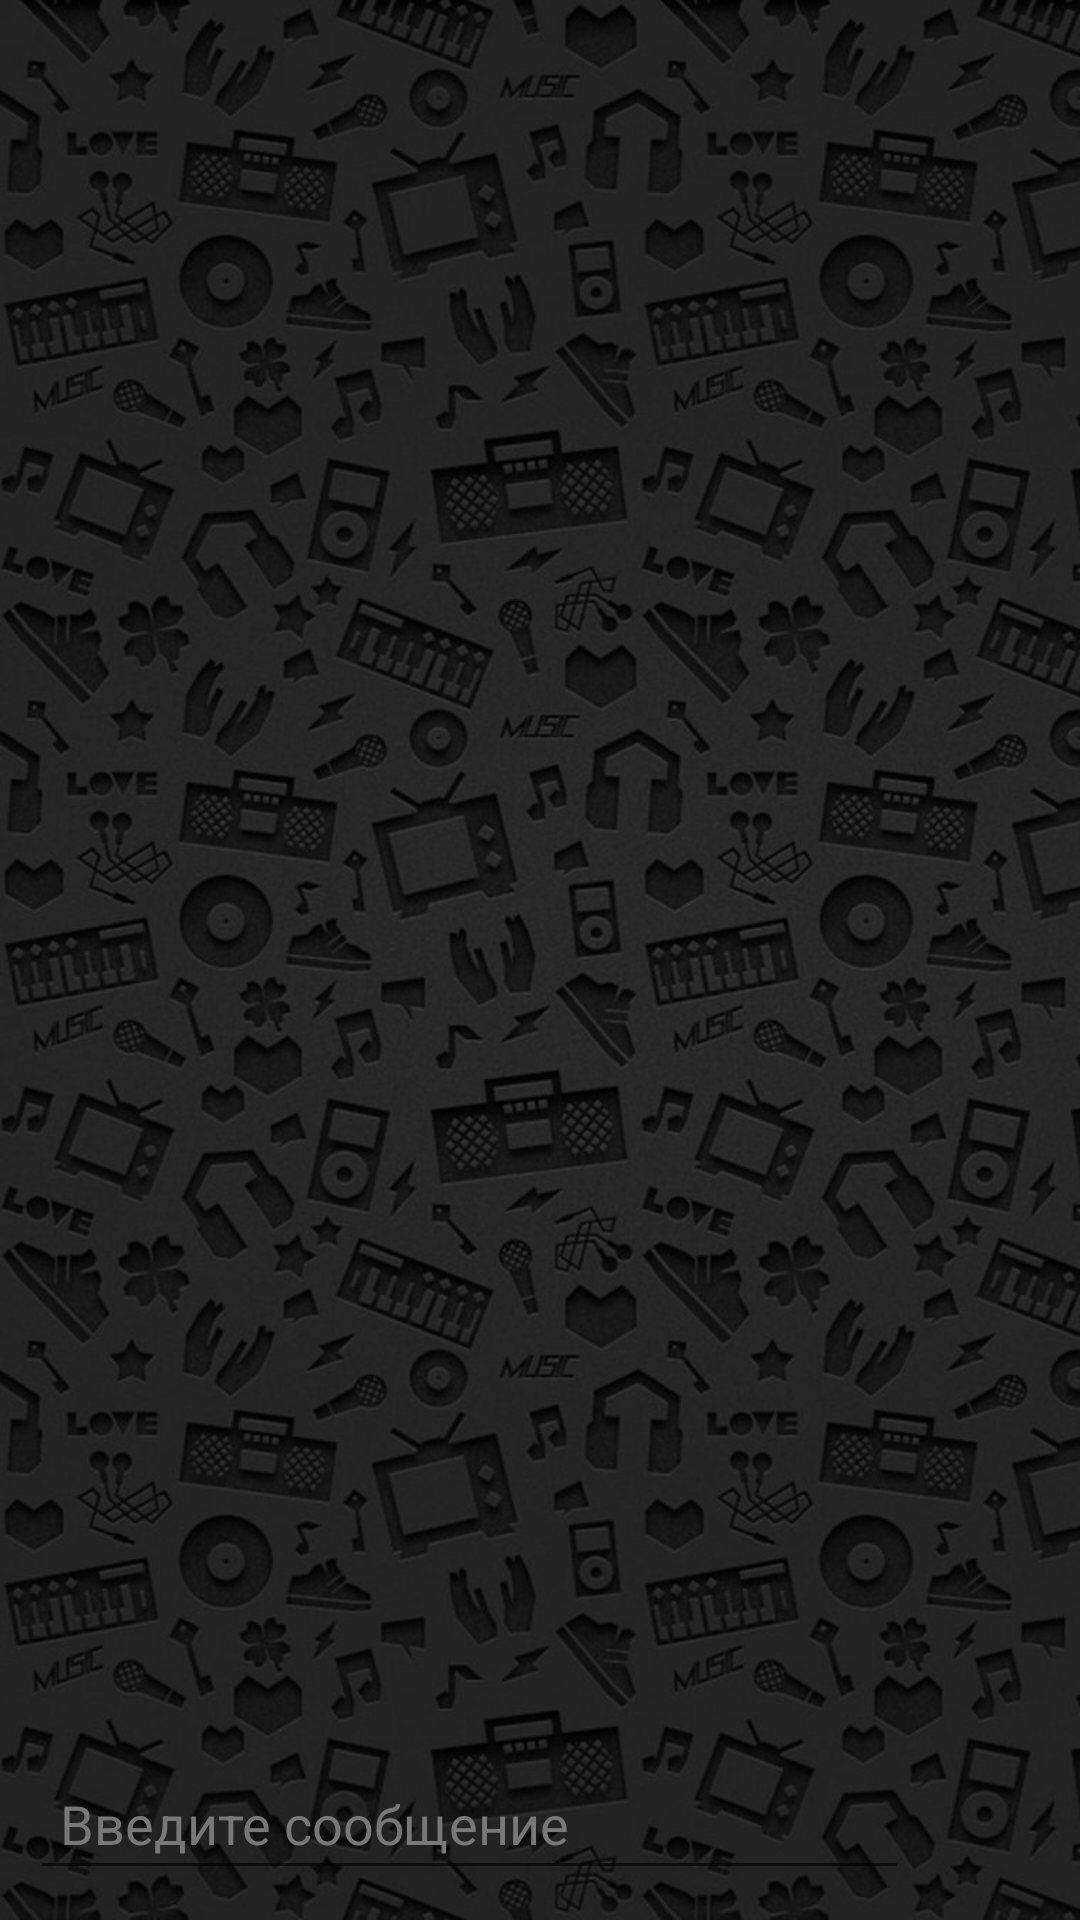

Produce the Android XML layout that renders to this screen, including the resource entries it uses.
<!-- AndroidManifest.xml: application theme Theme.DiDouble -->
<!-- res/layout/activity_chat.xml -->
<?xml version="1.0" encoding="utf-8"?>
<androidx.constraintlayout.widget.ConstraintLayout xmlns:android="http://schemas.android.com/apk/res/android"
    xmlns:app="http://schemas.android.com/apk/res-auto"
    xmlns:tools="http://schemas.android.com/tools"
    android:layout_width="match_parent"
    android:layout_height="match_parent"
    android:background="@drawable/chatbackground2"
    tools:context=".ChatActivity">

    <androidx.appcompat.widget.Toolbar
        android:id="@+id/toolbarChat"
        android:layout_width="match_parent"
        android:layout_height="55dp"
        android:theme="@style/ThemeOverlay.AppCompat.Dark.ActionBar"
        app:layout_constraintStart_toStartOf="parent"
        app:layout_constraintTop_toTopOf="parent" />


    <androidx.constraintlayout.widget.ConstraintLayout
        android:id="@+id/constraintLayout"
        android:layout_width="0dp"
        android:layout_height="wrap_content"
        android:layout_margin="10dp"
        android:background="@drawable/border_outline"
        app:layout_constraintBottom_toBottomOf="parent"
        app:layout_constraintEnd_toEndOf="parent"
        app:layout_constraintStart_toStartOf="parent">

        <EditText
            android:id="@+id/editMessage"
            android:layout_width="0dp"
            android:layout_height="wrap_content"
            android:ems="10"
            android:hint="Введите сообщение"
            android:inputType="textPersonName"
            android:padding="10dp"
            android:textColor="@color/black"
            android:textColorHint="@color/gray"
            app:layout_constraintBottom_toBottomOf="parent"
            app:layout_constraintEnd_toStartOf="@+id/btnSend"
            app:layout_constraintStart_toStartOf="parent" />

        <ImageButton
            android:id="@+id/btnSend"
            android:layout_width="47dp"
            android:layout_height="45dp"
            android:background="@drawable/sendicon"
            android:padding="10dp"
            android:tint="#43A047"
            app:layout_constraintBottom_toBottomOf="parent"
            app:layout_constraintRight_toRightOf="parent"
            app:layout_constraintTop_toTopOf="parent" />
    </androidx.constraintlayout.widget.ConstraintLayout>

    <androidx.recyclerview.widget.RecyclerView
        android:id="@+id/chatView"
        android:layout_width="match_parent"
        android:layout_height="0dp"
        android:orientation="vertical"
        app:layoutManager="androidx.recyclerview.widget.LinearLayoutManager"
        app:layout_constraintBottom_toTopOf="@id/constraintLayout"
        app:layout_constraintStart_toStartOf="parent"
        app:layout_constraintTop_toBottomOf="@+id/toolbarChat"
        app:stackFromEnd="true"
        tools:itemCount="2"
        tools:listitem="@layout/adapter_message_one" />

    <LinearLayout
        android:id="@+id/linearLayoutWelcomeMessage"
        android:layout_width="match_parent"
        android:layout_height="wrap_content"
        android:layout_margin="50dp"
        android:background="@drawable/bg_chat_receive"
        android:orientation="vertical"
        android:padding="16dp"
        android:visibility="gone"
        app:layout_constraintEnd_toEndOf="@+id/chatView"
        app:layout_constraintStart_toStartOf="@+id/chatView"
        app:layout_constraintTop_toBottomOf="@+id/toolbarChat">

        <TextView
            android:layout_width="wrap_content"
            android:layout_height="wrap_content"
            android:text="@string/title_welcome_message_"
            android:textColor="@color/white"
            android:textSize="18sp"
            android:textStyle="bold" />

        <TextView
            android:layout_width="wrap_content"
            android:layout_height="wrap_content"
            android:text="@string/text_welcome_message"
            android:textColor="@color/white"
            android:textSize="16sp" />

    </LinearLayout>

</androidx.constraintlayout.widget.ConstraintLayout>
<!-- res/layout/adapter_message_one.xml (included above) -->
<?xml version="1.0" encoding="utf-8"?>
<LinearLayout xmlns:android="http://schemas.android.com/apk/res/android"
    xmlns:app="http://schemas.android.com/apk/res-auto"
    xmlns:tools="http://schemas.android.com/tools"
    android:layout_width="match_parent"
    android:orientation="vertical"
    android:padding="8dp"
    android:layout_height="wrap_content">

  <TextView
      android:id="@+id/tvDate"
      android:layout_width="wrap_content"
      android:layout_height="wrap_content"
      android:text="31.01.2030"
      android:layout_gravity="center" />

  <androidx.constraintlayout.widget.ConstraintLayout
      android:id="@+id/constraintLayoutSend"
      android:layout_width="wrap_content"
      android:layout_height="wrap_content"
      android:layout_gravity="right"
      android:layout_marginLeft="40dp"
      android:layout_marginRight="5dp"
      android:background="@drawable/bg_chat_send"
      android:padding="10dp">

    <TextView
        android:id="@+id/message_send"
        android:layout_width="wrap_content"
        android:layout_height="wrap_content"
        android:text="Привееееееееет!"
        android:textColor="@android:color/white"
        android:textSize="16sp"
        app:layout_constraintStart_toStartOf="parent"
        app:layout_constraintTop_toTopOf="parent" />

    <TextView
        android:id="@+id/time_send"
        android:layout_width="wrap_content"
        android:layout_height="wrap_content"
        android:layout_marginBottom="2dp"
        android:layout_marginRight="2dp"
        android:text="15:51"
        android:textColor="@color/gray"
        app:layout_constraintBottom_toBottomOf="parent"
        app:layout_constraintEnd_toEndOf="parent"
        app:layout_constraintTop_toBottomOf="@+id/message_send" />

  </androidx.constraintlayout.widget.ConstraintLayout>

  <androidx.constraintlayout.widget.ConstraintLayout
      android:id="@+id/constraintLayoutReceive"
      android:layout_width="wrap_content"
      android:layout_height="wrap_content"
      android:gravity="left"
      android:padding="10dp"
      android:layout_marginRight="40dp"
      android:layout_marginLeft="5dp"
      android:background="@drawable/bg_chat_receive">

    <TextView
        android:id="@+id/message_receive"
        android:layout_width="wrap_content"
        android:layout_height="wrap_content"
        android:textColor="@android:color/white"
        android:textSize="16sp"
        android:text="Здароооовааааа!!!"
        app:layout_constraintStart_toStartOf="parent"
        app:layout_constraintTop_toTopOf="parent" />

    <TextView
        android:id="@+id/time_receive"
        android:layout_width="wrap_content"
        android:layout_height="wrap_content"
        android:layout_marginBottom="2dp"
        android:layout_marginRight="2dp"
        android:layout_weight="1"
        android:text="15:51"
        android:textColor="@color/gray"
        app:layout_constraintBottom_toBottomOf="parent"
        app:layout_constraintEnd_toEndOf="parent"
        app:layout_constraintTop_toBottomOf="@+id/message_receive" />

  </androidx.constraintlayout.widget.ConstraintLayout>

</LinearLayout>
<!-- resources referenced by this layout -->
<resources>
  <color name="black">#FF000000</color>
  <color name="gray">#787878</color>
  <color name="white">#FFFFFFFF</color>
  <!-- drawable bg_chat_receive (drawable) -->
  <?xml version="1.0" encoding="utf-8"?>
  <shape xmlns:android="http://schemas.android.com/apk/res/android" android:shape="rectangle" >
    <solid android:color="#2A2C35" />
    <corners android:topLeftRadius="5dp"
        android:radius="15dp"> </corners>
  </shape>
  <!-- drawable bg_chat_send (drawable) -->
  <?xml version="1.0" encoding="utf-8"?>
  <shape xmlns:android="http://schemas.android.com/apk/res/android" android:shape="rectangle" >
    <solid android:color="#434C7E" />
    <corners android:topRightRadius="5dp"
        android:radius="15dp"> </corners>
  </shape>
  <!-- drawable chatbackground2: jpg bitmap (drawable, 125914 bytes) -->
  <string name="text_welcome_message">Этот бот способен общаться с Вами на простые темы в юмористическом виде</string>
  <string name="title_welcome_message_">Что может этот чат-бот?</string>
  <style name="Theme.DiDouble" parent="Theme.AppCompat.DayNight.NoActionBar">
          
          <item name="colorPrimary">#A81E3E</item>
          
          <item name="android:textColorPrimary">#0B0B0B</item>
          <item name="colorOnPrimary">#504E4E</item>
          
          <item name="colorSecondary">#F8346C</item>
          <item name="colorSecondaryVariant">#8E0A33</item>
          <item name="colorOnSecondary">@color/black</item>
          
          <item name="android:statusBarColor" tools:targetApi="l">?attr/colorPrimaryVariant</item>
          
      </style>
</resources>
